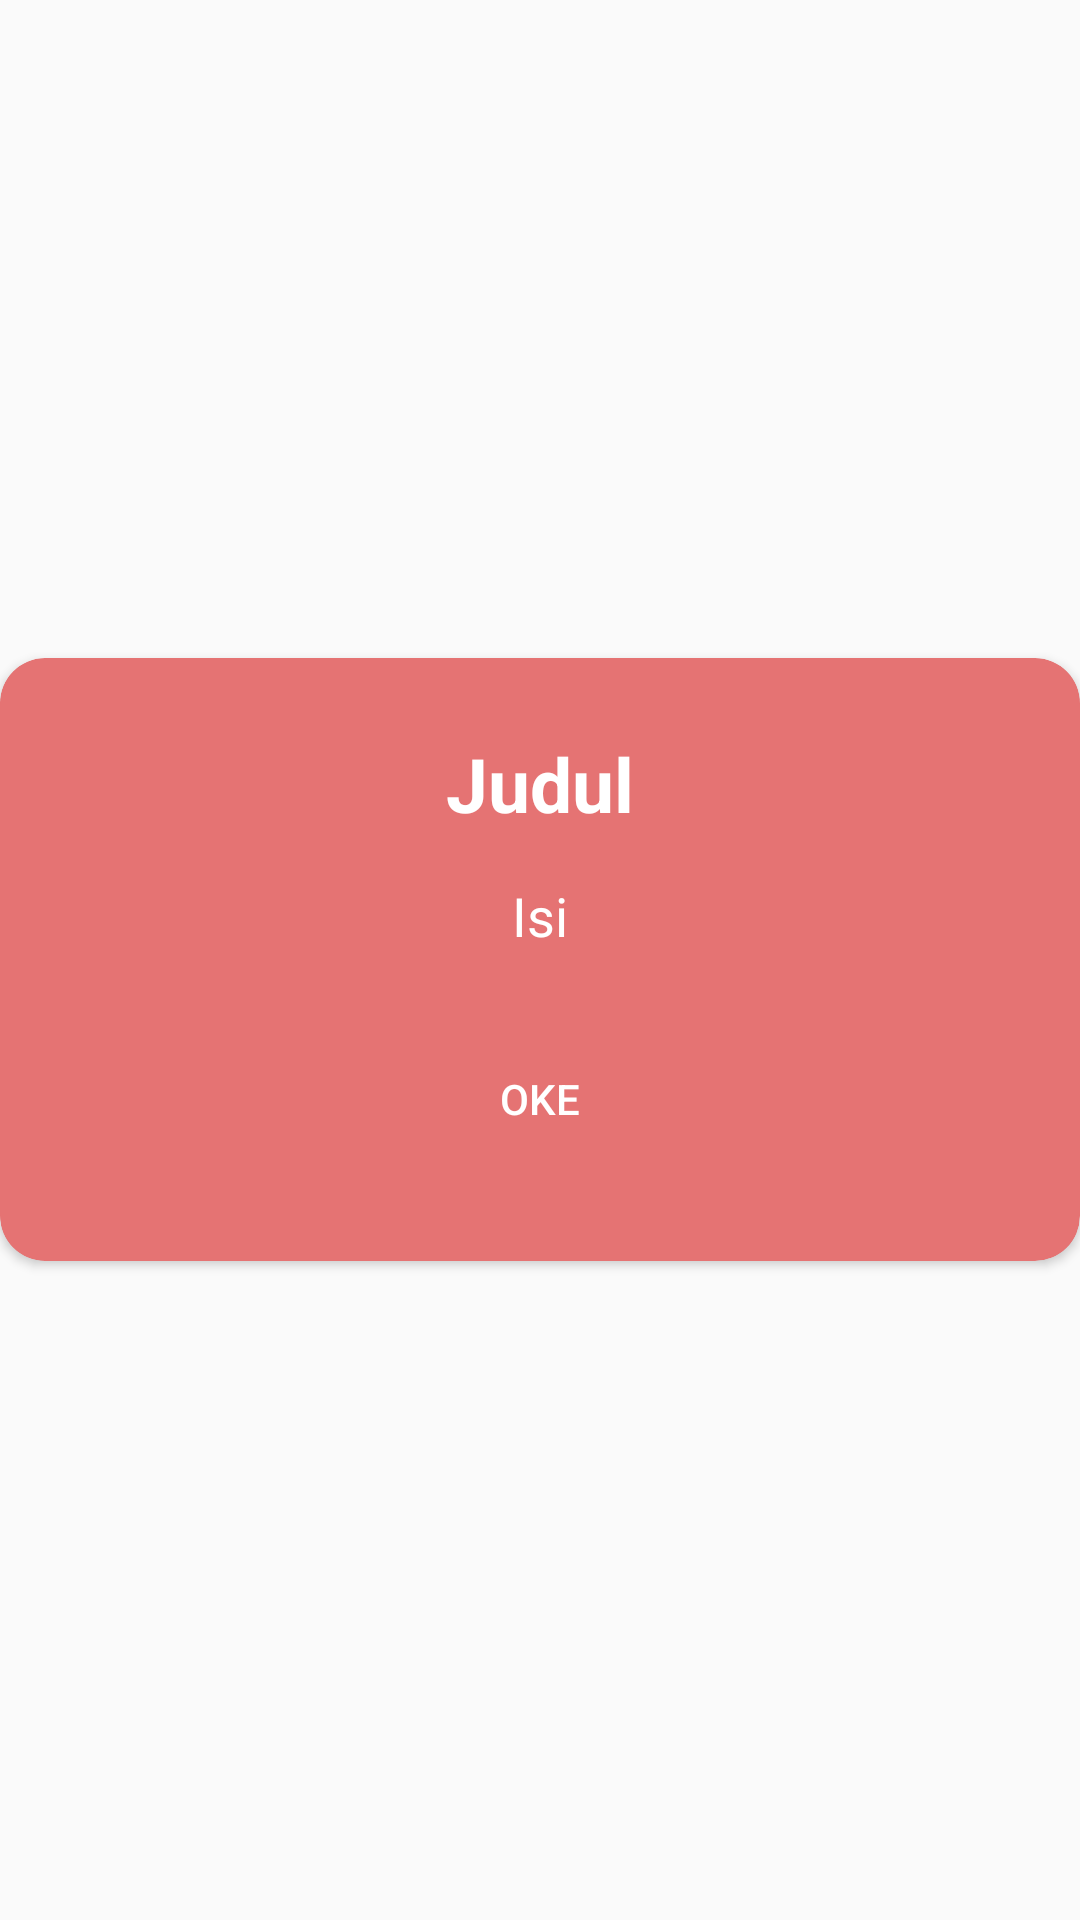

Reconstruct the res/layout file that produces this screen, plus the resources it refers to.
<!-- AndroidManifest.xml: application theme NoBarAppTheme -->
<!-- res/layout/alert_danger.xml -->
<?xml version="1.0" encoding="utf-8"?>
<RelativeLayout
    xmlns:android="http://schemas.android.com/apk/res/android"
    xmlns:app="http://schemas.android.com/apk/res-auto"
    xmlns:tools="http://schemas.android.com/tools"
    android:layout_width="match_parent"
    android:layout_height="match_parent"
    android:gravity="center"
    android:layout_marginLeft="5dp"
    android:layout_marginRight="5dp">

    <androidx.cardview.widget.CardView
        android:layout_width="match_parent"
        android:layout_height="wrap_content"
        app:cardCornerRadius="15dp"
        app:cardBackgroundColor="@color/colorRed"
        android:layout_alignParentTop="true"
        android:layout_alignParentLeft="true"
        android:layout_alignParentStart="true">

        <LinearLayout
            android:layout_width="match_parent"
            android:layout_height="wrap_content"
            android:orientation="vertical"
            android:layout_marginTop="25dp"
            android:layout_marginBottom="25dp">

            <TextView
                android:id="@+id/tvJudul"
                android:layout_width="match_parent"
                android:layout_height="wrap_content"
                android:layout_marginLeft="20dp"
                android:layout_marginRight="20dp"
                android:textStyle="bold"
                android:textSize="25dp"
                android:text="Judul"
                android:textColor="@color/colorWhite"
                android:textAlignment="center"/>

            <ImageView
                android:layout_width="match_parent"
                android:layout_height="wrap_content"
                android:layout_marginTop="5dp"
                android:layout_marginLeft="20dp"
                android:layout_marginRight="20dp"
                android:layout_marginBottom="10dp"
                app:srcCompat="@drawable/ic_warning_white_24dp"
                tools:ignore="VectorDrawableCompat" />

            <TextView
                android:id="@+id/tvIsi"
                android:layout_width="match_parent"
                android:layout_height="wrap_content"
                android:layout_marginRight="20dp"
                android:layout_marginLeft="20dp"
                android:layout_marginBottom="20dp"
                android:text="Isi"
                android:textSize="18dp"
                android:textColor="@color/colorWhite"
                android:textAlignment="center"/>

            <LinearLayout
                android:layout_width="match_parent"
                android:layout_height="match_parent"
                android:orientation="horizontal"
                android:gravity="center">

                <Button
                    android:id="@+id/btnYa"
                    android:textColor="@color/colorWhite"
                    android:layout_margin="5dp"
                    android:layout_width="150dp"
                    android:layout_height="wrap_content"
                    android:text="OKE"
                    android:background="@drawable/btn_danger"/>

            </LinearLayout>

        </LinearLayout>

    </androidx.cardview.widget.CardView>

</RelativeLayout>
<!-- resources referenced by this layout -->
<resources>
  <color name="colorRed">#e57373</color>
  <color name="colorWhite">#FFFF</color>
  <style name="NoBarAppTheme" parent="Theme.AppCompat.Light.NoActionBar">
          <item name="colorPrimary">@color/colorLightBlue</item>
          <item name="colorPrimaryDark">@color/colorLightBlue</item>
          <item name="colorAccent">@color/colorRed</item>
      </style>
  <color name="colorLightBlue">#4fc3f7</color>
</resources>
